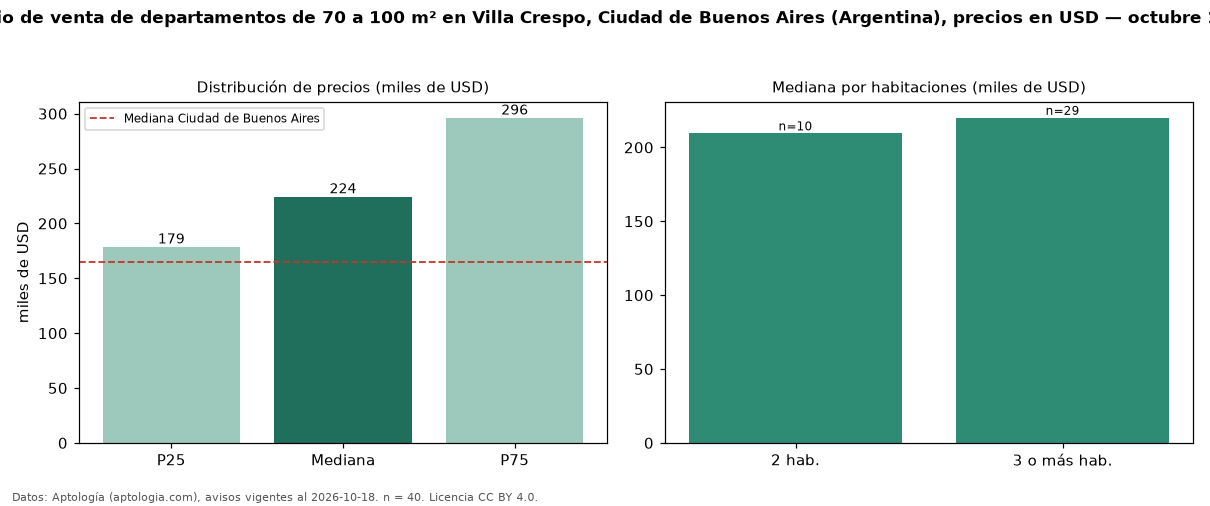

The table this chart was drawn from, first rows:
seccion, metrica, valor, moneda, n
filtro, area3, de 70 a 100 m², , 40
precio, p25, 178750, USD, 40
precio, mediana, 224500, USD, 40
precio, p75, 296225, USD, 40
precio, minimo, 135000, USD, 40
precio, maximo, 390500, USD, 40
m2, mediana_precio_m2, 2471, USD, 40
m2, area_mediana_m2, 85.5, m2, 40
banos, mediana_banos, 2.0, , 
habitaciones, 2, 209500, USD, 10
habitaciones, 3+, 220000, USD, 29
ciudad, mediana_ciudad_referencia, 165000, USD, 
ciudad, mediana_m2_ciudad, 2558, USD, 
fuente, fecha_datos, 2026-10-18, , 
fuente, atribucion, https://www.aptologia.com/ar, , 
fuente, licencia, CC BY 4.0, , 
